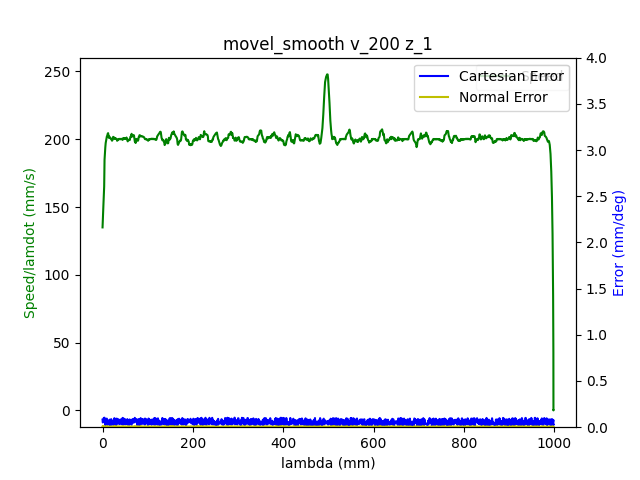

The table this chart was drawn from, first rows:
1.680610571440999985e+09, 0.000000000000000000e+00, -7.640178800605177400e-01, 5.200644838630102962e-01, 4.426154983057619535e-03, -1.376658118107811246e+00, -1.899450551591688852e+00, 5.479059760908239207e-01
1.680610571444999933e+09, 0.000000000000000000e+00, -7.640178800605177400e-01, 5.200644838630102962e-01, 4.426154983057619535e-03, -1.376658118107811246e+00, -1.899450551591688852e+00, 5.479059760908239207e-01
1.680610571448999882e+09, 0.000000000000000000e+00, -7.640178800605177400e-01, 5.200644838630102962e-01, 4.426154983057619535e-03, -1.376658118107811246e+00, -1.899450551591688852e+00, 5.479059760908239207e-01
1.680610571453000069e+09, 0.000000000000000000e+00, -7.640178800605177400e-01, 5.200644838630102962e-01, 4.426154983057619535e-03, -1.376658118107811246e+00, -1.899450551591688852e+00, 5.479059760908239207e-01
1.680610571466000080e+09, 0.000000000000000000e+00, -7.640178800605177400e-01, 5.200644838630102962e-01, 4.426154983057619535e-03, -1.376658118107811246e+00, -1.899450551591688852e+00, 5.479059760908239207e-01
1.680610571471999884e+09, 0.000000000000000000e+00, -7.640178800605177400e-01, 5.200644838630102962e-01, 4.426154983057619535e-03, -1.376658118107811246e+00, -1.899450551591688852e+00, 5.479059760908239207e-01
1.680610571476000071e+09, 0.000000000000000000e+00, -7.640178800605177400e-01, 5.200644838630102962e-01, 4.426154983057619535e-03, -1.376658118107811246e+00, -1.899450551591688852e+00, 5.479059760908239207e-01
1.680610571480000019e+09, 0.000000000000000000e+00, -7.640178800605177400e-01, 5.200644838630102962e-01, 4.426154983057619535e-03, -1.376658118107811246e+00, -1.899450551591688852e+00, 5.479059760908239207e-01
1.680610571483999968e+09, 0.000000000000000000e+00, -7.640178800605177400e-01, 5.200644838630102962e-01, 4.426154983057619535e-03, -1.376658118107811246e+00, -1.899450551591688852e+00, 5.479059760908239207e-01
1.680610571496000051e+09, 0.000000000000000000e+00, -7.640178800605177400e-01, 5.200644838630102962e-01, 4.426154983057619535e-03, -1.376658118107811246e+00, -1.899450551591688852e+00, 5.479059760908239207e-01
1.680610571509000063e+09, 1.000000000000000000e+00, -7.640178800605177400e-01, 5.200644838630102962e-01, 4.426154983057619535e-03, -1.376658118107811246e+00, -1.899450551591688852e+00, 5.479059760908239207e-01
1.680610571513000011e+09, 1.000000000000000000e+00, -7.640178800605177400e-01, 5.200644838630102962e-01, 4.426154983057619535e-03, -1.376658118107811246e+00, -1.899450551591688852e+00, 5.479059760908239207e-01
1.680610571516999960e+09, 1.000000000000000000e+00, -7.636531062468510100e-01, 5.199004229133228350e-01, 4.403465702781693587e-03, -1.376197351185284967e+00, -1.899220168130425712e+00, 5.475987981424729201e-01
1.680610571523999929e+09, 1.000000000000000000e+00, -7.625867100738823456e-01, 5.194239480275284482e-01, 4.326671215693943424e-03, -1.374780143832665447e+00, -1.898542980380651723e+00, 5.466790096266718191e-01
1.680610571528000116e+09, 1.000000000000000000e+00, -7.625867100738823456e-01, 5.194239480275284482e-01, 4.326671215693943424e-03, -1.374780143832665447e+00, -1.898542980380651723e+00, 5.466790096266718191e-01
1.680610571532000065e+09, 1.000000000000000000e+00, -7.612078999648068667e-01, 5.188113374600784589e-01, 4.228932777582260216e-03, -1.372989436020119136e+00, -1.897670315754654613e+00, 5.455270923203555666e-01
1.680610571536000013e+09, 1.000000000000000000e+00, -7.612078999648068667e-01, 5.188113374600784589e-01, 4.228932777582260216e-03, -1.372989436020119136e+00, -1.897670315754654613e+00, 5.455270923203555666e-01
1.680610571540999889e+09, 1.000000000000000000e+00, -7.598413071604952496e-01, 5.181987268926283585e-01, 4.141666314982543964e-03, -1.371196982878321036e+00, -1.896797651128657503e+00, 5.443367777704954946e-01
1.680610571545000076e+09, 1.000000000000000000e+00, -7.598413071604952496e-01, 5.181987268926283585e-01, 4.141666314982543964e-03, -1.371196982878321036e+00, -1.896797651128657503e+00, 5.443367777704954946e-01
1.680610571549999952e+09, 1.000000000000000000e+00, -7.584624970514197706e-01, 5.175756443496664083e-01, 4.042182547618866986e-03, -1.369388821773255049e+00, -1.895924986502660392e+00, 5.431866057934312542e-01
1.680610571555000067e+09, 1.000000000000000000e+00, -7.570836869423442916e-01, 5.169630337822164190e-01, 3.944444109507184645e-03, -1.367596368631456727e+00, -1.895071520498434969e+00, 5.419962912435710711e-01
1.680610571559000015e+09, 1.000000000000000000e+00, -7.570836869423442916e-01, 5.169630337822164190e-01, 3.944444109507184645e-03, -1.367596368631456727e+00, -1.895071520498434969e+00, 5.419962912435710711e-01
1.680610571563999891e+09, 1.000000000000000000e+00, -7.557170941380326745e-01, 5.163504232147664297e-01, 3.855432317655474190e-03, -1.365788207526390741e+00, -1.894198855872437859e+00, 5.408443739372548187e-01
1.680610571568000078e+09, 1.000000000000000000e+00, -7.557170941380326745e-01, 5.163504232147664297e-01, 3.855432317655474190e-03, -1.365788207526390741e+00, -1.894198855872437859e+00, 5.408443739372548187e-01
1.680610571572999954e+09, 1.000000000000000000e+00, -7.543382840289571956e-01, 5.157360673180644284e-01, 3.757693879543791415e-03, -1.363995754384592418e+00, -1.893326191246440748e+00, 5.396558047166467587e-01
1.680610571576999903e+09, 1.000000000000000000e+00, -7.543382840289571956e-01, 5.157360673180644284e-01, 3.757693879543791415e-03, -1.363995754384592418e+00, -1.893326191246440748e+00, 5.396558047166467587e-01
1.680610571584000111e+09, 1.000000000000000000e+00, -7.529577285906297046e-01, 5.151147301043543791e-01, 3.658210112180114871e-03, -1.362205046572046108e+00, -1.892453526620443416e+00, 5.385038874103303952e-01
1.680610571588000059e+09, 1.000000000000000000e+00, -7.515789184815542257e-01, 5.145021195369043898e-01, 3.570943649580398185e-03, -1.360396885466980121e+00, -1.891580861994446305e+00, 5.373135728604703232e-01
1.680610571592000008e+09, 1.000000000000000000e+00, -7.515789184815542257e-01, 5.145021195369043898e-01, 3.570943649580398185e-03, -1.360396885466980121e+00, -1.891580861994446305e+00, 5.373135728604703232e-01
1.680610571595999956e+09, 1.000000000000000000e+00, -7.502123256772426085e-01, 5.138895089694544005e-01, 3.473205211468715845e-03, -1.358604432325181799e+00, -1.890708197368449195e+00, 5.361616555541540707e-01
1.680610571599999905e+09, 1.000000000000000000e+00, -7.502123256772426085e-01, 5.138895089694544005e-01, 3.473205211468715845e-03, -1.358604432325181799e+00, -1.890708197368449195e+00, 5.361616555541540707e-01
1.680610571604000092e+09, 1.000000000000000000e+00, -7.488335155681671296e-01, 5.132751530727523992e-01, 3.373721444105038866e-03, -1.356796271220115813e+00, -1.889835532742452084e+00, 5.349730863335458997e-01
1.680610571608000040e+09, 1.000000000000000000e+00, -7.488335155681671296e-01, 5.132751530727523992e-01, 3.373721444105038866e-03, -1.356796271220115813e+00, -1.889835532742452084e+00, 5.349730863335458997e-01
1.680610571611999989e+09, 1.000000000000000000e+00, -7.474547054590915396e-01, 5.126625425053024099e-01, 3.286454981505322614e-03, -1.355003818078317712e+00, -1.888962868116454974e+00, 5.338211690272296472e-01
1.680610571615999937e+09, 1.000000000000000000e+00, -7.474547054590915396e-01, 5.126625425053024099e-01, 3.286454981505322614e-03, -1.355003818078317712e+00, -1.888962868116454974e+00, 5.338211690272296472e-01
1.680610571619999886e+09, 1.000000000000000000e+00, -7.460881126547800335e-01, 5.120412052915924717e-01, 3.186971214141646070e-03, -1.353213110265771402e+00, -1.888109402112229773e+00, 5.326308544773694642e-01
1.680610571624000072e+09, 1.000000000000000000e+00, -7.460881126547800335e-01, 5.120412052915924717e-01, 3.186971214141646070e-03, -1.353213110265771402e+00, -1.888109402112229773e+00, 5.326308544773694642e-01
1.680610571628000021e+09, 1.000000000000000000e+00, -7.447093025457045545e-01, 5.114268493948904704e-01, 3.089232776029963295e-03, -1.351403203831453403e+00, -1.887236737486232663e+00, 5.314806825003052237e-01
1.680610571631999969e+09, 1.000000000000000000e+00, -7.447093025457045545e-01, 5.114268493948904704e-01, 3.089232776029963295e-03, -1.351403203831453403e+00, -1.887236737486232663e+00, 5.314806825003052237e-01
1.680610571635999918e+09, 1.000000000000000000e+00, -7.433304924366289645e-01, 5.108142388274403700e-01, 3.001966313430246610e-03, -1.349612496018907315e+00, -1.886364072860235108e+00, 5.302903679504451517e-01
1.680610571640000105e+09, 1.000000000000000000e+00, -7.433304924366289645e-01, 5.108142388274403700e-01, 3.001966313430246610e-03, -1.349612496018907315e+00, -1.886364072860235108e+00, 5.302903679504451517e-01
1.680610571644000053e+09, 1.000000000000000000e+00, -7.419638996323174585e-01, 5.102016282599903807e-01, 2.902482546066570065e-03, -1.347802589584589095e+00, -1.885491408234237998e+00, 5.291384506441288993e-01
1.680610571648000002e+09, 1.000000000000000000e+00, -7.419638996323174585e-01, 5.102016282599903807e-01, 2.902482546066570065e-03, -1.347802589584589095e+00, -1.885491408234237998e+00, 5.291384506441288993e-01
1.680610571651999950e+09, 1.000000000000000000e+00, -7.405850895232418685e-01, 5.095802910462804425e-01, 2.804744107954887725e-03, -1.346011881772043006e+00, -1.884618743608240887e+00, 5.279498814235207282e-01
1.680610571655999899e+09, 1.000000000000000000e+00, -7.405850895232418685e-01, 5.095802910462804425e-01, 2.804744107954887725e-03, -1.346011881772043006e+00, -1.884618743608240887e+00, 5.279498814235207282e-01
1.680610571660000086e+09, 1.000000000000000000e+00, -7.392045340849143775e-01, 5.089659351495784412e-01, 2.715732316103176402e-03, -1.344219428630244906e+00, -1.883746078982243777e+00, 5.267979641172044758e-01
1.680610571664000034e+09, 1.000000000000000000e+00, -7.392045340849143775e-01, 5.089659351495784412e-01, 2.715732316103176402e-03, -1.344219428630244906e+00, -1.883746078982243777e+00, 5.267979641172044758e-01
1.680610571670000076e+09, 1.000000000000000000e+00, -7.378257239758387875e-01, 5.083533245821284519e-01, 2.617993877991494061e-03, -1.342411267525178697e+00, -1.882873414356246666e+00, 5.256076495673444038e-01
1.680610571676000118e+09, 1.000000000000000000e+00, -7.364591311715272814e-01, 5.077407140146783515e-01, 2.518510110627817950e-03, -1.340620559712632387e+00, -1.882002495059501346e+00, 5.244574775902800523e-01
1.680610571680000067e+09, 1.000000000000000000e+00, -7.364591311715272814e-01, 5.077407140146783515e-01, 2.518510110627817950e-03, -1.340620559712632387e+00, -1.882002495059501346e+00, 5.244574775902800523e-01
1.680610571684000015e+09, 1.000000000000000000e+00, -7.350803210624516915e-01, 5.071193768009684133e-01, 2.431243648028101265e-03, -1.338810653278314389e+00, -1.881129830433504235e+00, 5.232671630404199803e-01
1.680610571687999964e+09, 1.000000000000000000e+00, -7.350803210624516915e-01, 5.071193768009684133e-01, 2.431243648028101265e-03, -1.338810653278314389e+00, -1.881129830433504235e+00, 5.232671630404199803e-01
1.680610571691999912e+09, 1.000000000000000000e+00, -7.337015109533762125e-01, 5.065050209042664120e-01, 2.333505209916418924e-03, -1.337019945465768078e+00, -1.880274619100027245e+00, 5.221152457341036168e-01
1.680610571696000099e+09, 1.000000000000000000e+00, -7.337015109533762125e-01, 5.065050209042664120e-01, 2.333505209916418924e-03, -1.337019945465768078e+00, -1.880274619100027245e+00, 5.221152457341036168e-01
1.680610571700000048e+09, 1.000000000000000000e+00, -7.323349181490647064e-01, 5.058924103368163117e-01, 2.234021442552741946e-03, -1.335227492323969978e+00, -1.879401954474029912e+00, 5.209249311842435448e-01
1.680610571703999996e+09, 1.000000000000000000e+00, -7.323349181490647064e-01, 5.058924103368163117e-01, 2.234021442552741946e-03, -1.335227492323969978e+00, -1.879401954474029912e+00, 5.209249311842435448e-01
1.680610571707999945e+09, 1.000000000000000000e+00, -7.309561080399891164e-01, 5.052797997693663223e-01, 2.146754979953025260e-03, -1.333419331218903769e+00, -1.878529289848032802e+00, 5.197363619636353738e-01
1.680610571711999893e+09, 1.000000000000000000e+00, -7.309561080399891164e-01, 5.052797997693663223e-01, 2.146754979953025260e-03, -1.333419331218903769e+00, -1.878529289848032802e+00, 5.197363619636353738e-01
1.680610571717999935e+09, 1.000000000000000000e+00, -7.295772979309136375e-01, 5.046567172264043721e-01, 2.047271212589348716e-03, -1.331626878077105669e+00, -1.877656625222035691e+00, 5.185844446573192323e-01
1.680610571723999977e+09, 1.000000000000000000e+00, -7.282107051266020203e-01, 5.040441066589543828e-01, 1.949532774477665941e-03, -1.329818716972039461e+00, -1.876785705925290371e+00, 5.173941301074590493e-01
1.680610571727999926e+09, 1.000000000000000000e+00, -7.282107051266020203e-01, 5.040441066589543828e-01, 1.949532774477665941e-03, -1.329818716972039461e+00, -1.876785705925290371e+00, 5.173941301074590493e-01
... 2,989 more rows
